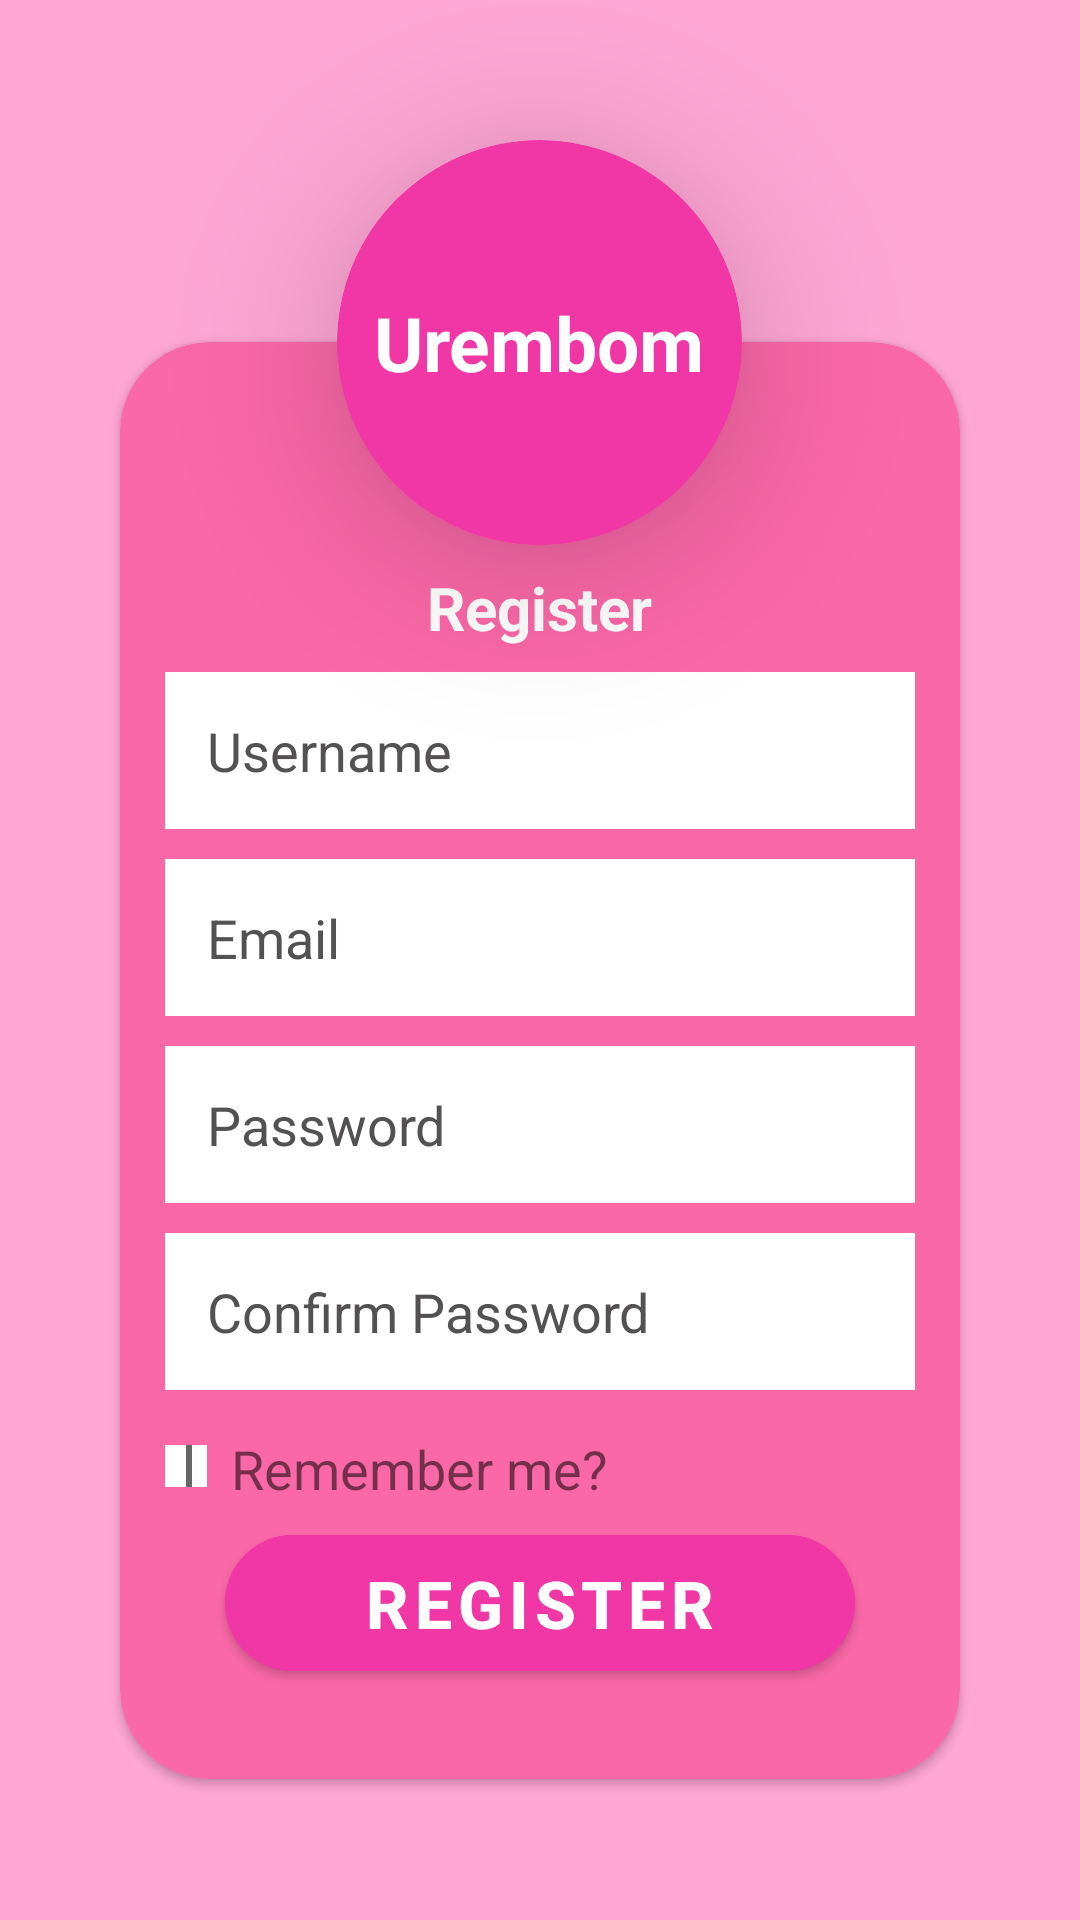

Reconstruct the res/layout file that produces this screen, plus the resources it refers to.
<!-- AndroidManifest.xml: activity theme NoActionBar -->
<!-- res/layout/activity_register.xml -->
<?xml version="1.0" encoding="utf-8"?>
<LinearLayout xmlns:android="http://schemas.android.com/apk/res/android"
    xmlns:app="http://schemas.android.com/apk/res-auto"
    xmlns:tools="http://schemas.android.com/tools"
    android:layout_width="match_parent"
    android:layout_height="match_parent"
    android:background="@color/pink"
    tools:ignore="HardCodedText"
    android:orientation="vertical"
    android:gravity="center"
    tools:context=".RegisterActivity">


    <androidx.cardview.widget.CardView
        android:layout_width="135dp"
        android:layout_height="135dp"
        app:cardCornerRadius="70dp"
        android:layout_marginBottom="-68dp"
        android:layout_gravity="center_horizontal"
        android:backgroundTint="@color/deep_pink"
        android:translationZ="30dp"

        >
        <TextView
            android:layout_width="wrap_content"
            android:layout_height="wrap_content"
            android:text="Urembom"
            android:textColor="@color/white"
            android:layout_gravity="center"
            android:textStyle="bold"
            android:textSize="25sp"
            />
    </androidx.cardview.widget.CardView>
    <androidx.cardview.widget.CardView
        android:layout_width="match_parent"
        android:layout_height="wrap_content"


        android:layout_marginHorizontal="40dp"
        android:backgroundTint="#FA68A7"
        app:cardCornerRadius="30dp">
        <LinearLayout
            android:layout_width="match_parent"
            android:layout_height="match_parent"
            android:paddingBottom="30dp"
            android:paddingTop="75dp"
            android:paddingHorizontal="15dp"
            android:orientation="vertical">
            <TextView
                android:id="@+id/textView3"
                android:layout_width="wrap_content"
                android:layout_height="wrap_content"
                android:textSize="20sp"
                android:textStyle="bold"
                android:textColor="@color/white"
                android:layout_marginBottom="8dp"
                android:layout_gravity="center"
                android:text="Register" />
            <androidx.appcompat.widget.AppCompatEditText
                android:layout_width="match_parent"
                android:layout_height="wrap_content"
                android:hint="Username"
                android:background="@color/white"
                android:padding="14dp"
                android:textColorHint="#535151"
                android:textSize="18sp"
                android:textColor="#535151"
                android:layout_marginBottom="10dp"
                android:id="@+id/register_username"
                />
            <androidx.appcompat.widget.AppCompatEditText
                android:layout_width="match_parent"
                android:layout_height="wrap_content"
                android:hint="Email"
                android:background="@color/white"
                android:padding="14dp"
                android:textColorHint="#535151"
                android:textSize="18sp"
                android:textColor="#535151"
                android:layout_marginBottom="10dp"
                android:id="@+id/register_email"
                android:inputType="textEmailAddress"
                />
            <androidx.appcompat.widget.AppCompatEditText
                android:layout_width="match_parent"
                android:layout_height="wrap_content"
                android:hint="Password"
                android:background="@color/white"
                android:padding="14dp"
                android:textColorHint="#535151"
                android:textSize="18sp"
                android:textColor="#535151"
                android:layout_marginBottom="10dp"
                android:id="@+id/register_password"
                android:inputType="textPassword"
                />

            <androidx.appcompat.widget.AppCompatEditText
                android:layout_width="match_parent"
                android:layout_height="wrap_content"
                android:hint="Confirm Password"
                android:background="@color/white"
                android:padding="14dp"
                android:textColorHint="#535151"
                android:textSize="18sp"
                android:textColor="#535151"
                android:layout_marginBottom="10dp"
                android:id="@+id/register_password_confirm"
                android:inputType="textPassword"
                />

            <LinearLayout
                android:layout_width="match_parent"
                android:layout_height="wrap_content"
                android:background="?attr/selectableItemBackground"
                android:clickable="true"
                android:focusable="true"
                android:paddingVertical="4dp">
                <CheckBox
                    android:layout_width="14dp"
                    android:layout_height="14dp"
                    android:layout_marginEnd="8dp"
                    android:background="@color/white"/>
                <TextView
                    android:layout_width="wrap_content"
                    android:layout_height="wrap_content"
                    android:text="Remember me?"
                    android:textSize="18sp"
                    />
            </LinearLayout>

            <com.google.android.material.button.MaterialButton
                android:layout_width="match_parent"
                android:layout_height="wrap_content"
                android:backgroundTint="@color/deep_pink"
                app:cornerRadius="35dp"
                android:layout_marginHorizontal="20dp"
                android:text="Register"
                android:paddingVertical="8dp"
                android:textStyle="bold"
                android:textSize="22sp"
                android:id="@+id/register_btn"
                />
        </LinearLayout>

    </androidx.cardview.widget.CardView>


</LinearLayout>
<!-- resources referenced by this layout -->
<resources>
  <color name="deep_pink">#F037A5</color>
  <color name="pink">#FFA6D5</color>
  <color name="white">#FFFFFFFF</color>
  <style name="NoActionBar" parent="Theme.MaterialComponents.DayNight.NoActionBar">
  
      </style>
</resources>
